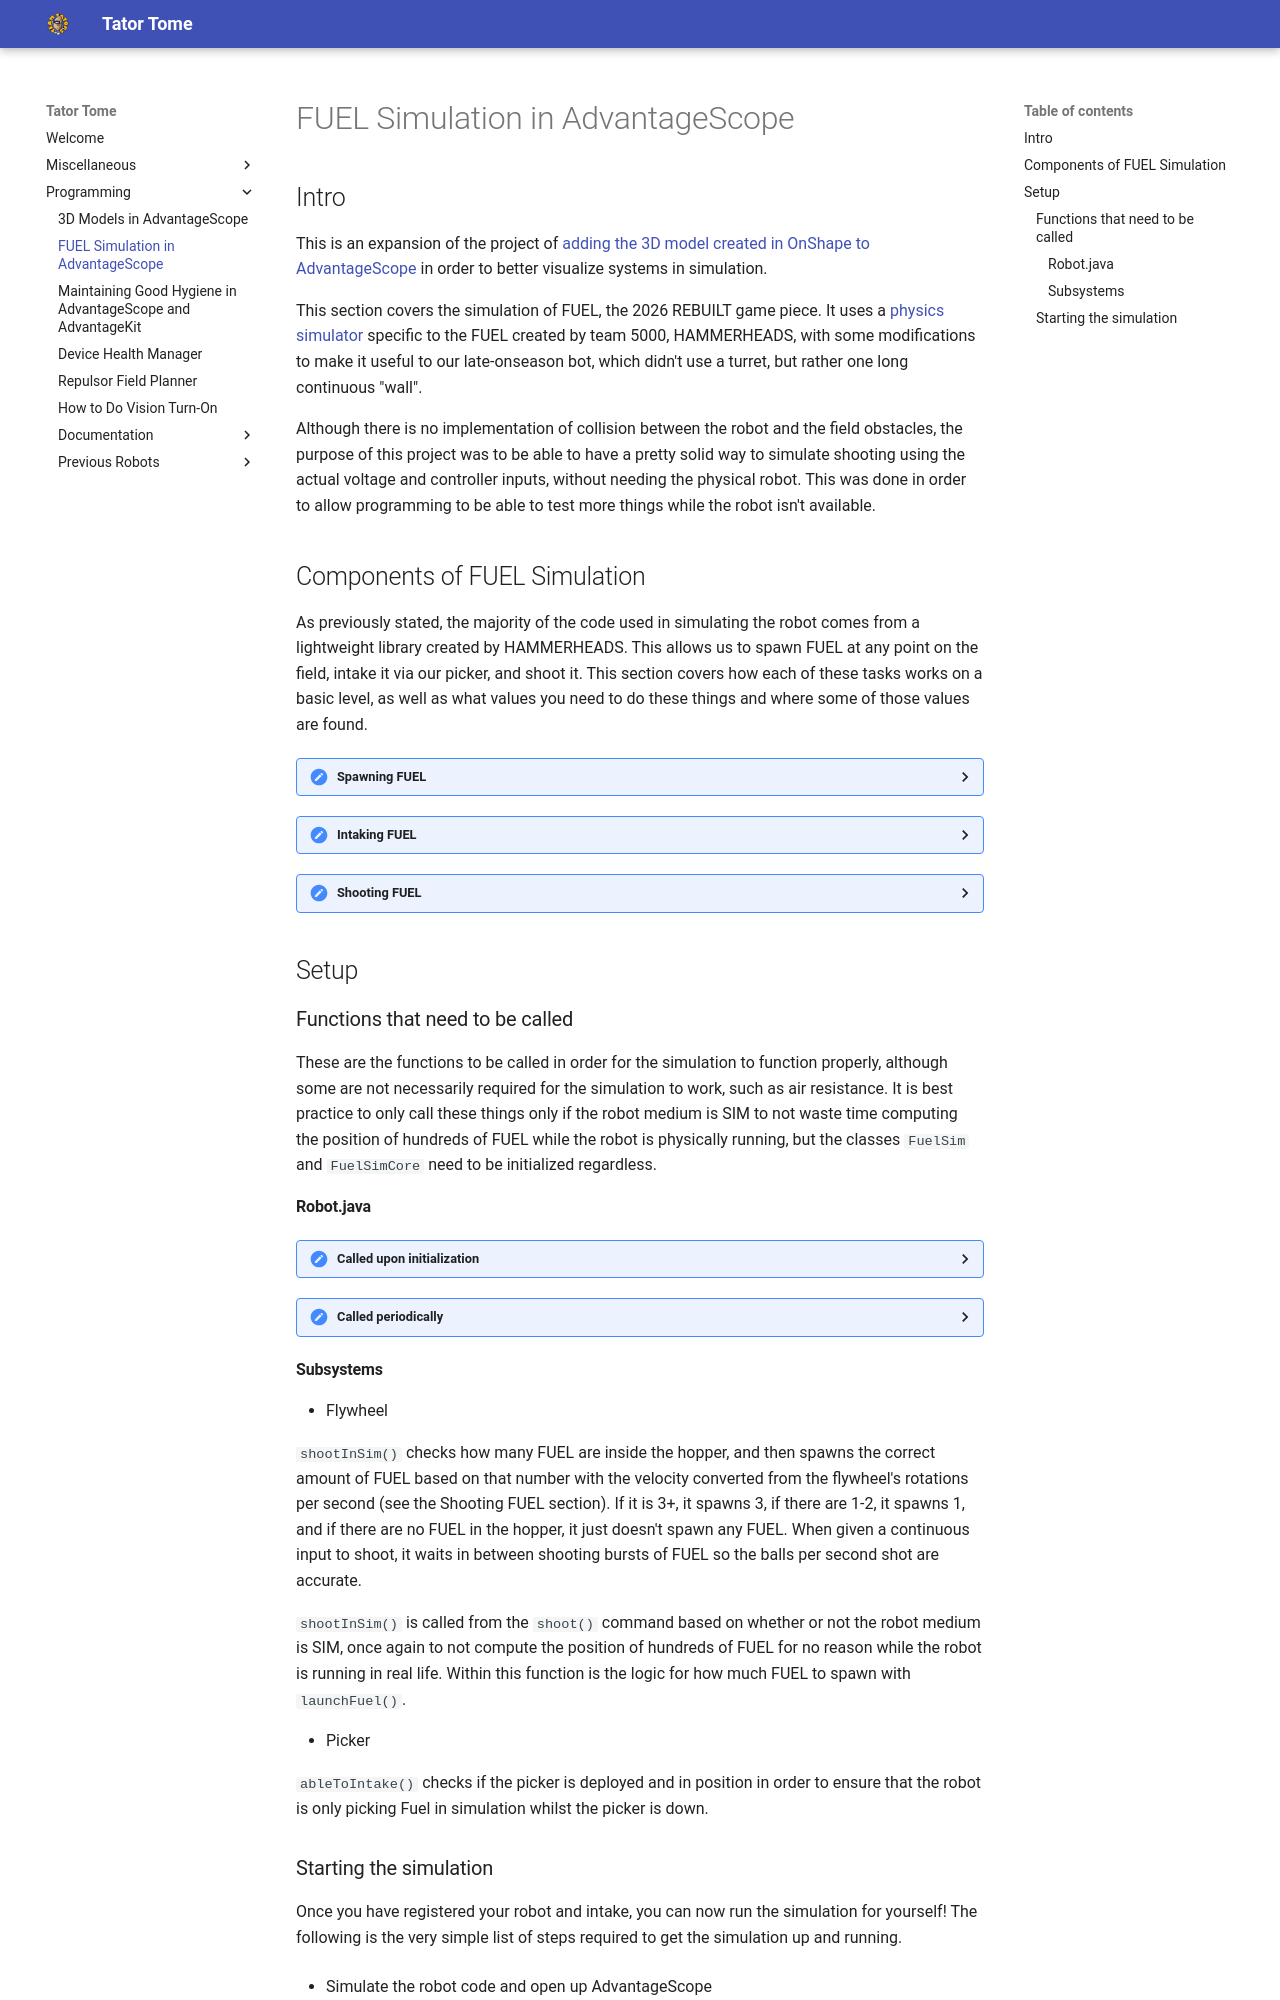

repository: Team2122/2122_TeamTators · page: Programming/2026FuelSimulation/index.html · generator: mkdocs

# FUEL Simulation in AdvantageScope

## Intro
This is an expansion of the project of [adding the 3D model created in OnShape to AdvantageScope](3dModels.md) in order to better visualize systems in simulation.

This section covers the simulation of FUEL, the 2026 REBUILT game piece. It uses a [physics simulator](https://github.com/hammerheads5000/FuelSim) specific to the FUEL created by team 5000, HAMMERHEADS, with some modifications to make it useful to our late-onseason bot, which didn't use a turret, but rather one long continuous "wall".

Although there is no implementation of collision between the robot and the field obstacles, the purpose of this project was to be able to have a pretty solid way to simulate shooting using the actual voltage and controller inputs, without needing the physical robot. This was done in order to allow programming to be able to test more things while the robot isn't available.

## Components of FUEL Simulation
As previously stated, the majority of the code used in simulating the robot comes from a lightweight library created by HAMMERHEADS. This allows us to spawn FUEL at any point on the field, intake it via our picker, and shoot it. This section covers how each of these tasks works on a basic level, as well as what values you need to do these things and where some of those values are found.

<details>
<summary> Spawning FUEL </summary>

Using the function `spawnStartingFuel()` spawns the FUEL in a rectangular grid at the center of the field, as well as the FUEL inside the depot. FUEL inside the outpost is not spawned however, since there is no way to release the FUEL from inside anyway.
<br>

You can also spawn FUEL individually using the `spawnFuel()` function, which takes the position and velocity as `Translation3d` values, and is what is used for launching FUEL.
<br>

Both of these add FUEL to the `fuels` array, which is needed to do things like removing FUEL or checking if FUEL is able to be picked.
<br>

There is no need to import a new FUEL model, as there is one automatically in AdvantageScope.
You do not need any additional values to spawn FUEL.
</details>

<details>
<summary> Intaking FUEL </summary>

A function called `shouldIntake()` returns a boolean checking if a given FUEL is between the minimum and maximum X and Y values for the picker, which represent length and width. Using this, we can check if every single FUEL on the field, which is stored in an array, is within those limits. If so, another function, `handleIntakes()`, removes them from the field and updates the FUEL count inside the hopper when given the array of FUEL as an argument.
<br>

To perform this task, you need...
<ul>
<li> The minimum and maximum X and Y values of how far the picker reaches outside of the robot. </li>
<br>
    For the maximum X value, the length of the picker was added to the X value of the picker rotation point, or the minimum. For the Y min, this was negative value of the robot's length divided by 2, while the max is this value but positive. As the robot needs to be rotated 90 degrees about the X axis when being implemented into AdvantageScope to be facing upright, the Y value represents how wide the picker is rather than the height.
</ul>

</details>

<details>
<summary> Shooting FUEL </summary>

If you have one or more FUEL inside your hopper while giving the robot the input to shoot, a function called `launchFuel()` spawns the FUEL at a given point with X, Y, and Z values, then applies the linear velocity (in meters per second) and the shot angle. Since we use angular velocity for our flywheel's input, you must convert it from rotations per second to meters per second by performing the equation:
<br>

```
Radius of flywheel * rotations per second * 2π
```
<br>

In the onseason code for this simulation, we spawn the FUEL at 3 points along the shooter "wall", since more than one FUEL are shot at once. This is just done by calling the `launchFuel()` function 3 different times in the same method, `launchTripleShot()`.

<br>

When the hopper contains 1-2 FUEL instead of 3, `launchSingleShot()` is called instead, calling `launchFuel()` only once with the location of the center of the shooter as the location arguments.
<br>

To use this function, you need...
<ul>
<li> Rotation of flywheel in MPS </li>
<li> Radius of flywheel </li>
<li> Spawn point of the FUEL </li>
<li> Shot angle </li>
</ul>

<br>

In the code for the 2026 onseason robot, the shot angle is found through trial and error, and ranges from 0 to 90 degrees, where 0 degrees is shooting directly upwards and 90 degrees is completely horizontal.

</details>

## Setup

### Functions that need to be called
These are the functions to be called in order for the simulation to function properly, although some are not necessarily required for the simulation to work, such as air resistance. It is best practice to only call these things only if the robot medium is SIM to not waste time computing the position of hundreds of FUEL while the robot is physically running, but the classes `FuelSim` and `FuelSimCore` need to be initialized regardless.
